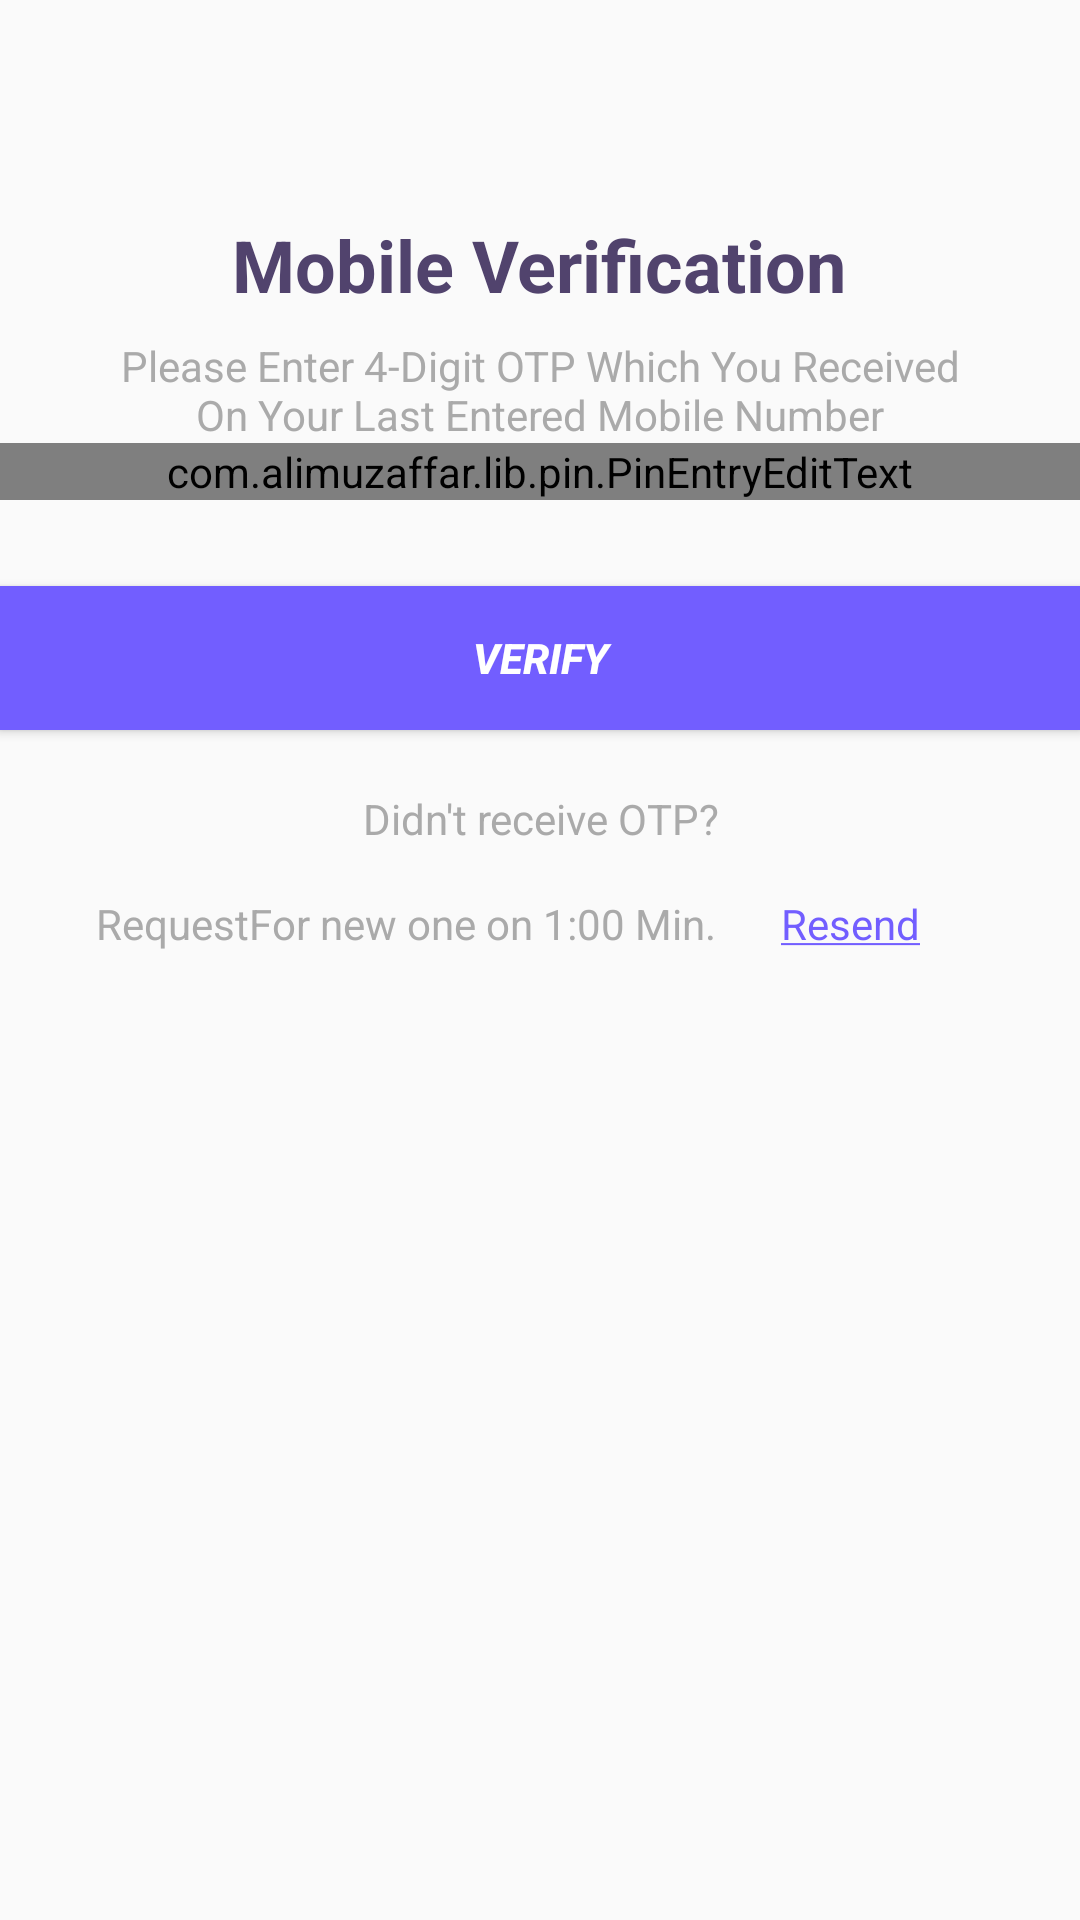

Android layout source for this screen:
<!-- AndroidManifest.xml: application theme AppTheme -->
<!-- res/layout/activity_mbile_verification.xml -->
<?xml version="1.0" encoding="utf-8"?>
<androidx.constraintlayout.widget.ConstraintLayout xmlns:android="http://schemas.android.com/apk/res/android"
    xmlns:app="http://schemas.android.com/apk/res-auto"
    xmlns:tools="http://schemas.android.com/tools"
    android:layout_width="match_parent"
    android:layout_height="match_parent"
    tools:context=".MobileNumberActivity">
    <androidx.appcompat.widget.Toolbar
        android:id="@+id/toolbar_verifi"
        android:layout_width="match_parent"
        android:layout_height="wrap_content"
        app:layout_constraintEnd_toEndOf="parent"
        app:layout_constraintStart_toStartOf="parent"
        app:layout_constraintTop_toTopOf="parent"
        tools:ignore="MissingConstraints" />

    <TextView
        android:id="@+id/leable_text2"
        android:layout_width="0dp"
        android:layout_height="wrap_content"

        android:layout_marginStart="32dp"
        android:layout_marginTop="20dp"
        android:layout_marginEnd="32dp"
        android:text="@string/didn_t_receive_otp"
        android:textAlignment="center"
        android:textColor="@android:color/darker_gray"
        android:textSize="14sp"
        android:textStyle="normal"
        app:layout_constraintEnd_toEndOf="parent"
        app:layout_constraintHorizontal_bias="0.0"
        app:layout_constraintStart_toStartOf="parent"
        app:layout_constraintTop_toBottomOf="@+id/btn_verify" />

    <TextView
        android:id="@+id/leable_text3"
        android:layout_width="wrap_content"
        android:layout_height="wrap_content"

        android:layout_marginTop="16dp"
        android:text="@string/requestfor_new_one_on_1_00_min"
        android:textAlignment="inherit"
        android:textColor="@android:color/darker_gray"
        android:textSize="14sp"
        android:textStyle="normal"
        app:layout_constraintStart_toStartOf="@+id/leable_text2"
        app:layout_constraintTop_toBottomOf="@+id/leable_text2" />

    <TextView
        android:id="@+id/btn_resend"
        android:layout_width="wrap_content"
        android:layout_height="wrap_content"
        android:text="@string/resend"
        android:textColor="@color/colorPrimary"
        app:layout_constraintBottom_toBottomOf="@+id/leable_text3"
        app:layout_constraintEnd_toEndOf="@+id/leable_text2"
        app:layout_constraintStart_toEndOf="@+id/leable_text3"
        app:layout_constraintTop_toTopOf="@+id/leable_text3"
        app:layout_constraintVertical_bias="0.0" />

    <TextView
        android:id="@+id/headline_verifi"
        android:layout_width="wrap_content"
        android:layout_height="wrap_content"
        android:layout_marginTop="16dp"
        android:text="@string/mobile_verification"
        android:textAlignment="center"
        android:textColor="@color/colorAccent"
        android:textSize="24sp"
        android:textStyle="bold"
        app:layout_constraintEnd_toEndOf="parent"
        app:layout_constraintHorizontal_bias="0.498"
        app:layout_constraintStart_toStartOf="parent"
        app:layout_constraintTop_toBottomOf="@+id/toolbar_verifi" />

    <TextView
        android:id="@+id/leable_text"
        android:layout_width="0dp"
        android:layout_height="wrap_content"

        android:layout_marginStart="32dp"
        android:layout_marginTop="8dp"
        android:layout_marginEnd="32dp"
        android:text="@string/please_enter_4_digit_otp_wich_you_received_on_your_last_entered_mobile_number"
        android:textAlignment="center"
        android:textColor="@android:color/darker_gray"
        android:textSize="14sp"
        android:textStyle="normal"
        app:layout_constraintEnd_toEndOf="parent"
        app:layout_constraintStart_toStartOf="parent"
        app:layout_constraintTop_toBottomOf="@+id/headline_verifi" />

    <com.alimuzaffar.lib.pin.PinEntryEditText
        android:id="@+id/edt_verific_code"
        android:layout_width="match_parent"
        android:layout_height="wrap_content"
        android:cursorVisible="false"
        android:digits="1234567890"
        android:inputType="number"
        android:maxLength="4"
        android:textIsSelectable="false"
        android:textSize="20sp"
        app:pinBackgroundDrawable="@drawable/bg_pin"
        app:pinLineStroke="2dp"
        app:pinLineStrokeSelected="4dp"
        app:pinBackgroundIsSquare="true"
        android:layoutDirection="ltr"
        app:pinTextBottomPadding="@dimen/space"
        app:layout_constraintEnd_toEndOf="@+id/leable_text"
        app:layout_constraintStart_toStartOf="@+id/leable_text"
        app:layout_constraintTop_toBottomOf="@+id/leable_text"
        android:autofillHints=""
    />



    <Button
        android:id="@+id/btn_verify"
        android:layout_width="0dp"
        android:layout_height="wrap_content"
        android:layout_marginTop="16dp"
        android:layout_marginBottom="384dp"
        android:background="@color/colorPrimary"
        android:text="@string/verify"
        android:textColor="@android:color/background_light"
        android:textSize="14sp"
        android:textStyle="bold|italic"
        app:layout_constraintBottom_toBottomOf="parent"
        app:layout_constraintEnd_toEndOf="@+id/edt_verific_code"
        app:layout_constraintStart_toStartOf="@+id/edt_verific_code"
        app:layout_constraintTop_toBottomOf="@+id/edt_verific_code" />
</androidx.constraintlayout.widget.ConstraintLayout>
<!-- resources referenced by this layout -->
<resources>
  <color name="colorAccent">#51436D</color>
  <color name="colorPrimary">#725EFF</color>
  <dimen name="space">30dp</dimen>
  <!-- drawable bg_pin (drawable) -->
  <?xml version="1.0" encoding="utf-8"?>
  <selector xmlns:android="http://schemas.android.com/apk/res/android">
      
      <item android:state_focused="true" android:state_checked="true">
          <shape android:shape="rectangle">
              <solid android:color="@android:color/white"/>
          </shape>
      </item>
      
      <item android:state_focused="true" android:state_selected="true">
          <shape android:shape="rectangle">
              <solid android:color="@android:color/white"/>
          </shape>
      </item>
      
      <item android:state_focused="true">
          <shape android:shape="rectangle">
              <solid android:color="@android:color/white"
              />
          </shape>
      </item>
      
      <item>
          <shape android:shape="rectangle">
              <solid android:color="@android:color/darker_gray"/>
          </shape>
      </item>
  </selector>
  <string name="didn_t_receive_otp">Didn\'t receive OTP?</string>
  <string name="mobile_verification">Mobile Verification</string>
  <string name="please_enter_4_digit_otp_wich_you_received_on_your_last_entered_mobile_number">Please Enter 4-Digit OTP Which You Received On Your Last Entered Mobile Number</string>
  <string name="requestfor_new_one_on_1_00_min">RequestFor new one on 1:00 Min.</string>
  <string name="resend"><u>Resend</u></string>
  <string name="verify">Verify</string>
  <style name="AppTheme" parent="Theme.AppCompat.Light.DarkActionBar">
          
          <item name="colorPrimary">@color/colorPrimary</item>
          <item name="colorPrimaryDark">@color/colorPrimaryDark</item>
          <item name="colorAccent">@color/colorAccent</item>
          <item name="windowActionBar">false</item>
          <item name="windowNoTitle">true</item>
  
      </style>
  <color name="colorPrimaryDark">#5F29CE</color>
</resources>
